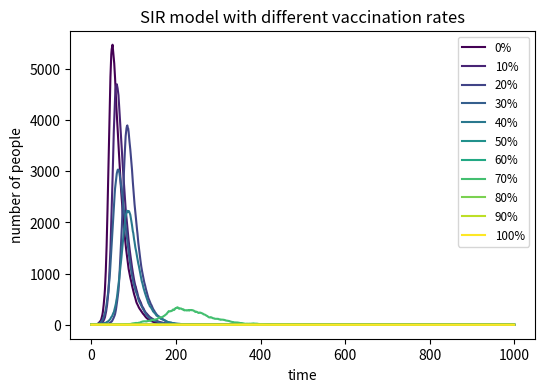

Reproduce this figure in Python.
# Pseudocode:
# 1. Define a list of vaccination rates: 0%, 10%, ..., 100%
# 2. For each rate, run the SIR simulation
# 3. Initially: V = N * rate, S = N - V - 1, I = 1, R = 0
# 4. Only record the "Infected" history for comparison
# 5. Plot all Infected curves on one graph using a colormap

import numpy as np
import matplotlib.pyplot as plt
from matplotlib import cm

N = 10000
beta = 0.3
gamma = 0.05
time_steps = 1000
vaccination_rates = np.linspace(0, 1, 11)

plt.figure(figsize=(6, 4), dpi=150)

# Loop through different vaccination levels
for i, rate in enumerate(vaccination_rates):
    # Initial state adjusted for vaccination
    V = int(N * rate)
    S = N - V - 1
    I = 1
    R = 0
    if S > 0: 
           S = S - 1 
           I = 1
    else:      
           S = 0
    i_history = [I]
    
    for t in range(time_steps):
        prob_inf = beta * (I / N)
        
        # Stochastic changes
        num_new_inf = np.sum(np.random.choice(range(2), size=S, p=[1 - prob_inf, prob_inf]))
        num_new_rec = np.sum(np.random.choice([0, 1], size=I, p=[1 - gamma, gamma]))
        
        S -= num_new_inf
        I += num_new_inf - num_new_rec
        R += num_new_rec
        
        i_history.append(I)
    
    # Plot infected curve for this rate
    plt.plot(i_history, label=f'{int(rate*100)}%', color=cm.viridis(i/10))

plt.title("SIR model with different vaccination rates")
plt.xlabel("time")
plt.ylabel("number of people")
plt.legend(loc='upper right', fontsize='small')
plt.savefig('Fig.SIR.vaccine.png', format="png")
plt.show()
